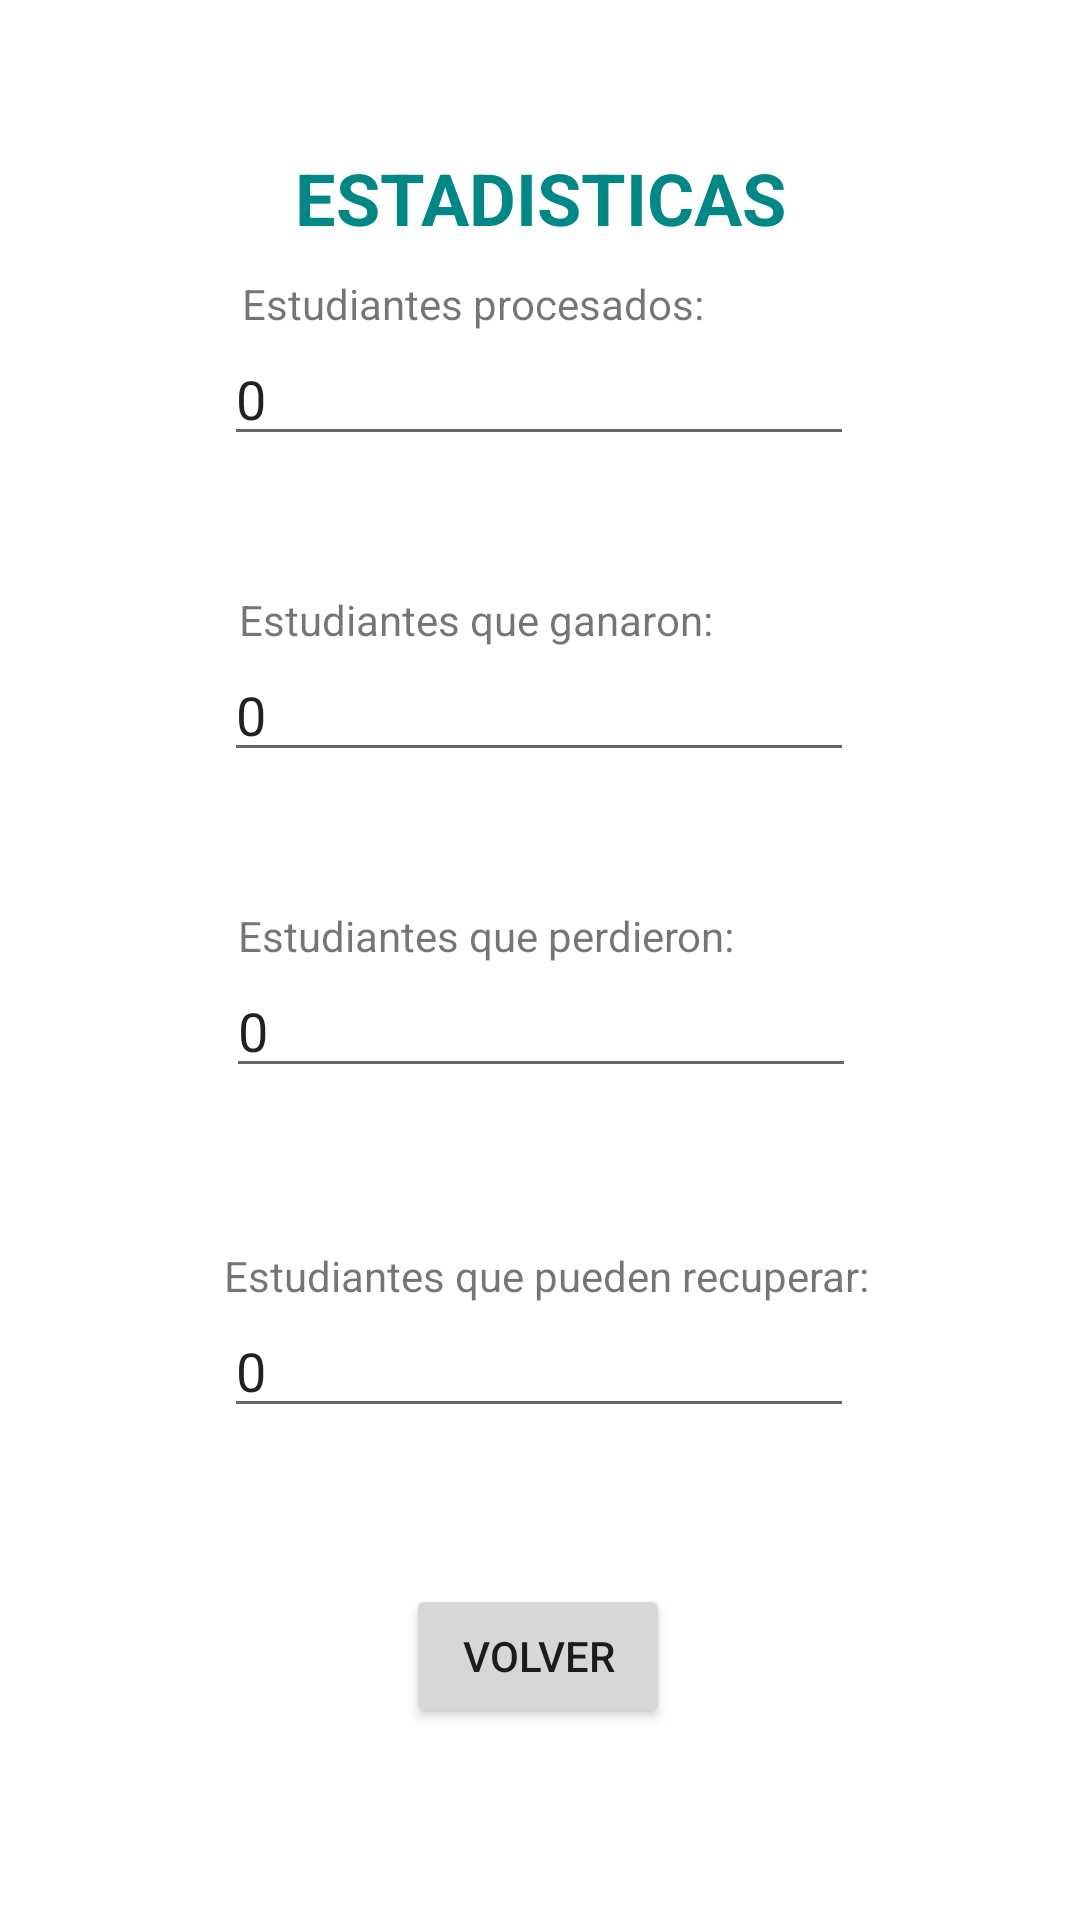

Android layout source for this screen:
<!-- AndroidManifest.xml: application theme Theme.Average -->
<!-- res/layout/activity_estadisticas.xml -->
<?xml version="1.0" encoding="utf-8"?>
<androidx.constraintlayout.widget.ConstraintLayout xmlns:android="http://schemas.android.com/apk/res/android"
    xmlns:app="http://schemas.android.com/apk/res-auto"
    xmlns:tools="http://schemas.android.com/tools"
    android:layout_width="match_parent"
    android:layout_height="match_parent"
    tools:context=".ActivityEstadisticas">

    <EditText
        android:id="@+id/editPerdieron"
        android:layout_width="wrap_content"
        android:layout_height="wrap_content"
        android:layout_marginBottom="72dp"
        android:ems="10"
        android:inputType="textPersonName"
        android:text="0"
        app:layout_constraintBottom_toBottomOf="@+id/textView6"
        app:layout_constraintEnd_toEndOf="parent"
        app:layout_constraintHorizontal_bias="0.502"
        app:layout_constraintStart_toStartOf="parent" />

    <TextView
        android:id="@+id/textView2"
        android:layout_width="wrap_content"
        android:layout_height="wrap_content"
        android:text="ESTADISTICAS"
        android:textAlignment="center"
        android:textColor="@color/teal_700"
        android:textSize="24sp"
        android:textStyle="bold"
        app:layout_constraintBottom_toBottomOf="parent"
        app:layout_constraintEnd_toEndOf="parent"
        app:layout_constraintStart_toStartOf="parent"
        app:layout_constraintTop_toTopOf="parent"
        app:layout_constraintVertical_bias="0.082" />

    <TextView
        android:id="@+id/textView3"
        android:layout_width="wrap_content"
        android:layout_height="wrap_content"
        android:text="Estudiantes procesados:"
        app:layout_constraintBottom_toTopOf="@+id/editProcesados"
        app:layout_constraintEnd_toEndOf="parent"
        app:layout_constraintHorizontal_bias="0.392"
        app:layout_constraintStart_toStartOf="parent" />

    <TextView
        android:id="@+id/textView4"
        android:layout_width="wrap_content"
        android:layout_height="wrap_content"
        android:text="Estudiantes que ganaron:"
        app:layout_constraintBottom_toTopOf="@+id/editGanaron"
        app:layout_constraintEnd_toEndOf="parent"
        app:layout_constraintHorizontal_bias="0.395"
        app:layout_constraintStart_toStartOf="parent" />

    <TextView
        android:id="@+id/textView5"
        android:layout_width="wrap_content"
        android:layout_height="wrap_content"
        android:text="Estudiantes que perdieron:"
        app:layout_constraintBottom_toTopOf="@+id/editPerdieron"
        app:layout_constraintEnd_toEndOf="parent"
        app:layout_constraintHorizontal_bias="0.409"
        app:layout_constraintStart_toStartOf="parent" />

    <TextView
        android:id="@+id/textView6"
        android:layout_width="wrap_content"
        android:layout_height="wrap_content"
        android:text="Estudiantes que pueden recuperar:"
        app:layout_constraintBottom_toTopOf="@+id/editRecuperar"
        app:layout_constraintEnd_toEndOf="parent"
        app:layout_constraintHorizontal_bias="0.515"
        app:layout_constraintStart_toStartOf="parent" />

    <Button
        android:id="@+id/btnVolverEstadisticas"
        android:layout_width="wrap_content"
        android:layout_height="wrap_content"
        android:layout_marginBottom="64dp"
        android:text="Volver"
        app:layout_constraintBottom_toBottomOf="parent"
        app:layout_constraintEnd_toEndOf="parent"
        app:layout_constraintHorizontal_bias="0.498"
        app:layout_constraintStart_toStartOf="parent" />

    <EditText
        android:id="@+id/editProcesados"
        android:layout_width="wrap_content"
        android:layout_height="wrap_content"
        android:layout_marginBottom="64dp"
        android:ems="10"
        android:inputType="textPersonName"
        android:text="0"
        app:layout_constraintBottom_toTopOf="@+id/editGanaron"
        app:layout_constraintEnd_toEndOf="parent"
        app:layout_constraintHorizontal_bias="0.497"
        app:layout_constraintStart_toStartOf="parent" />

    <EditText
        android:id="@+id/editGanaron"
        android:layout_width="wrap_content"
        android:layout_height="wrap_content"
        android:layout_marginBottom="64dp"
        android:ems="10"
        android:inputType="textPersonName"
        android:text="0"
        app:layout_constraintBottom_toTopOf="@+id/editPerdieron"
        app:layout_constraintEnd_toEndOf="parent"
        app:layout_constraintHorizontal_bias="0.497"
        app:layout_constraintStart_toStartOf="parent" />

    <EditText
        android:id="@+id/editRecuperar"
        android:layout_width="wrap_content"
        android:layout_height="wrap_content"
        android:layout_marginBottom="164dp"
        android:ems="10"
        android:inputType="textPersonName"
        android:text="0"
        app:layout_constraintBottom_toBottomOf="parent"
        app:layout_constraintEnd_toEndOf="parent"
        app:layout_constraintHorizontal_bias="0.497"
        app:layout_constraintStart_toStartOf="parent" />

    <ImageView
        android:id="@+id/imageView2"
        android:layout_width="78dp"
        android:layout_height="54dp"
        android:layout_marginTop="32dp"
        android:layout_marginEnd="20dp"
        app:layout_constraintEnd_toEndOf="parent"
        app:layout_constraintTop_toTopOf="parent"
        app:srcCompat="@drawable/homefondo" />
</androidx.constraintlayout.widget.ConstraintLayout>
<!-- resources referenced by this layout -->
<resources>
  <style name="Theme.Average" parent="Theme.MaterialComponents.DayNight.DarkActionBar">
          
          <item name="colorPrimary">#183C39</item>
          <item name="colorPrimaryVariant">#29213C</item>
          <item name="colorOnPrimary">@color/black</item>
          
          <item name="colorSecondary">@color/teal_200</item>
          <item name="colorSecondaryVariant">@color/teal_700</item>
          <item name="colorOnSecondary">@color/black</item>
          
          <item name="android:statusBarColor" tools:targetApi="l">?attr/colorPrimaryVariant</item>
          
      </style>
  <!-- not gathered from this repository: default colours our renderer supplied (Android Studio template values) -->
  <color name="teal_200">#FF03DAC5</color>
  <color name="teal_700">#FF018786</color>
  <color name="black">#FF000000</color>
</resources>
